The GitHub repository KunyitAlami/Pembelajaran-mesin-1-dataset contains a labelled image folder "Augmented" with 3 categories: kosong, penuh, terisi. Examples follow, each with its label.

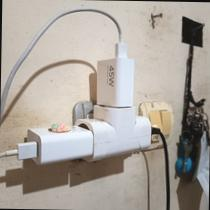
Label: penuh

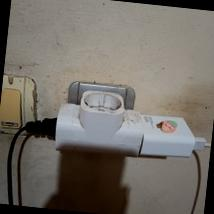
Label: terisi

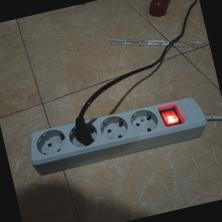
Label: terisi

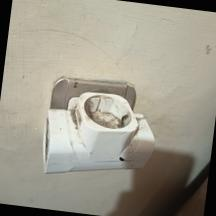
Label: kosong

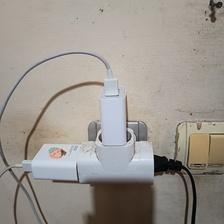
Label: penuh

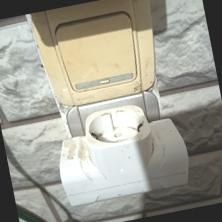
Label: kosong
